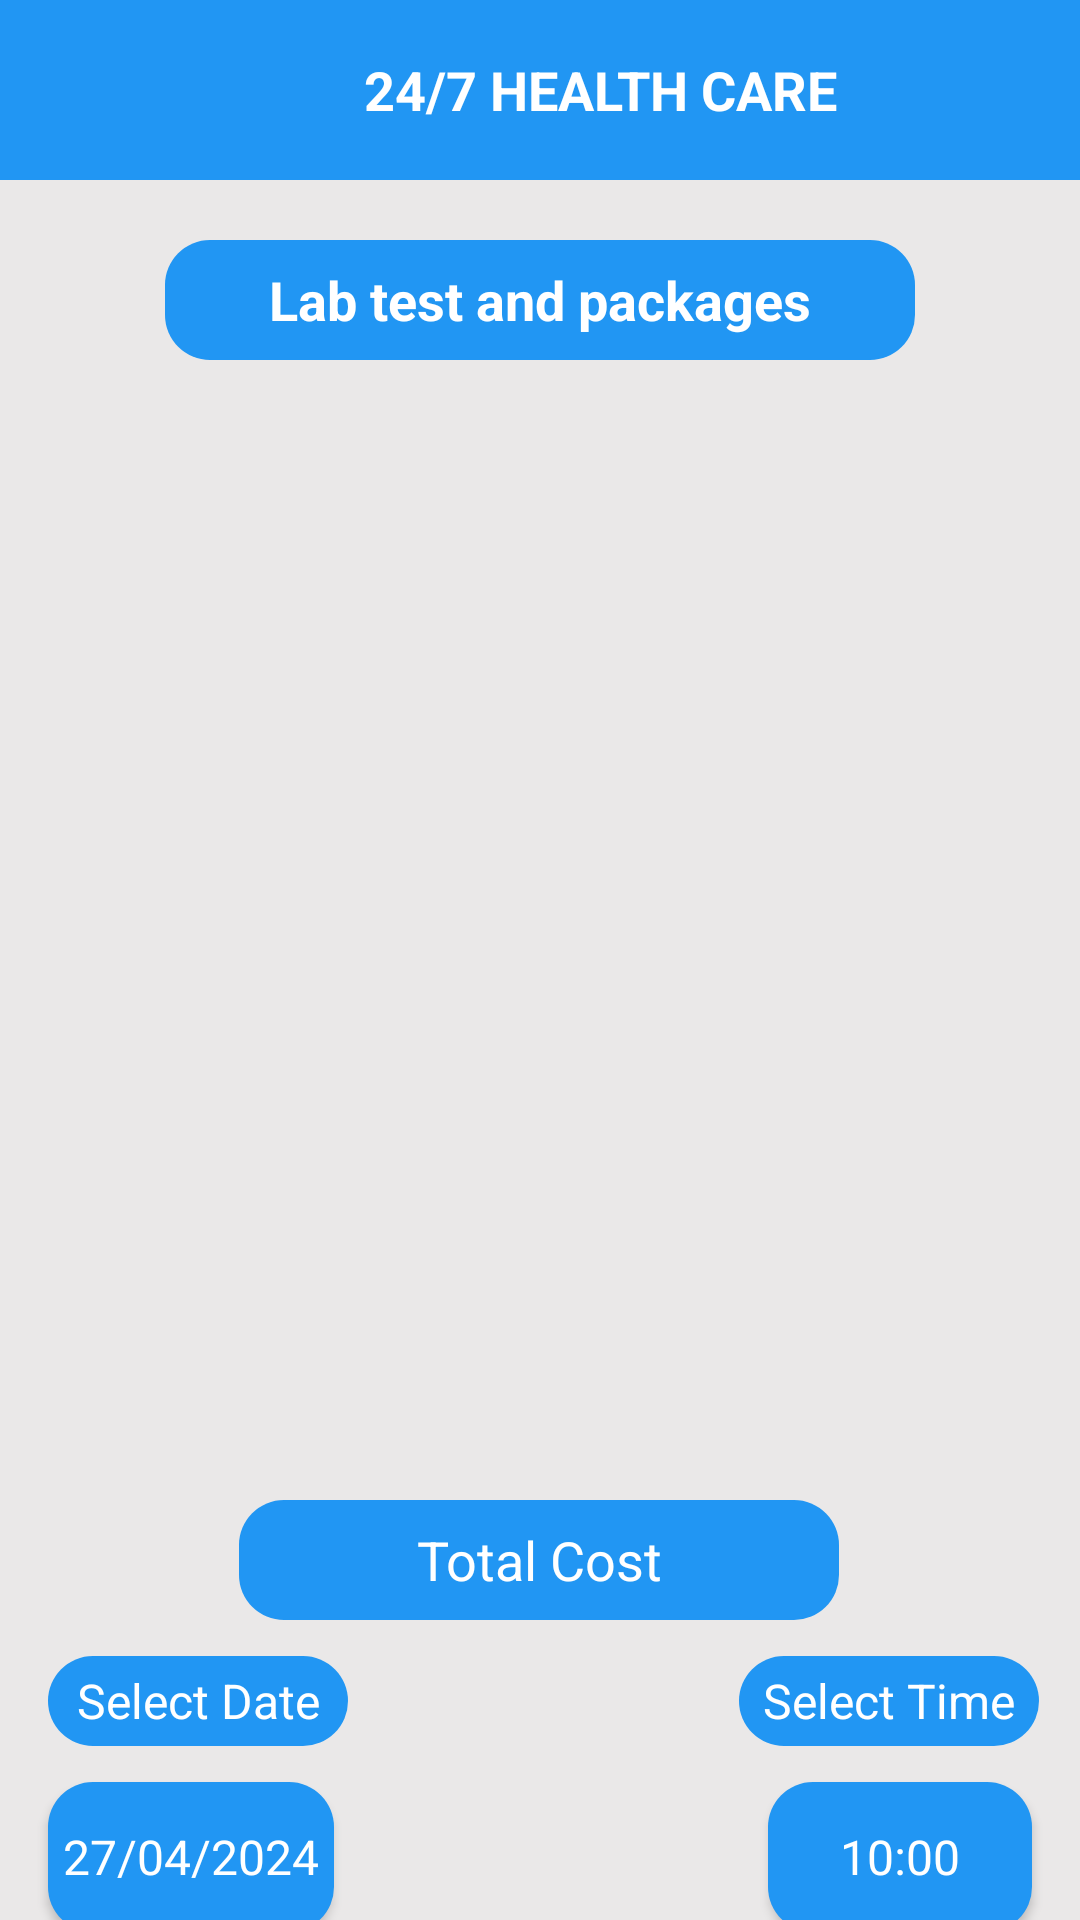

Here is an Android app screen rendered from its layout file. Give the layout XML and the strings, colors and styles it references.
<!-- AndroidManifest.xml: application theme Theme.Healthcare -->
<!-- res/layout/activity_lab_cart.xml -->
<?xml version="1.0" encoding="utf-8"?>
<androidx.constraintlayout.widget.ConstraintLayout xmlns:android="http://schemas.android.com/apk/res/android"
    xmlns:app="http://schemas.android.com/apk/res-auto"
    xmlns:tools="http://schemas.android.com/tools"
    android:layout_width="match_parent"
    android:layout_height="match_parent"
    android:background="#EAE8E8"
    tools:context=".LabCart">

    <LinearLayout
        android:id="@+id/linearlayoutLC"
        android:layout_width="match_parent"
        android:layout_height="60dp"
        android:orientation="horizontal"
        android:background="@color/blue"
        app:layout_constraintEnd_toEndOf="parent"
        app:layout_constraintStart_toStartOf="parent"
        app:layout_constraintTop_toTopOf="parent">

        <ImageView
            android:id="@+id/imgback"
            android:layout_width="40dp"
            android:layout_height="30dp"
            android:layout_gravity="center"
            android:src="@drawable/leftchevron1"
            >
        </ImageView>
        <TextView
            android:id="@+id/textView3"
            android:layout_width="match_parent"
            android:layout_height="match_parent"
            android:text="24/7 HEALTH CARE"
            android:gravity="center"
            android:textColor="@color/white"
            android:textSize="18sp"
            android:textStyle="bold"
            app:layout_constraintBottom_toBottomOf="parent"
            app:layout_constraintEnd_toEndOf="parent"
            app:layout_constraintStart_toStartOf="parent"
            app:layout_constraintTop_toTopOf="parent"
            app:layout_constraintVertical_bias="0.023">

        </TextView>
    </LinearLayout>

    <TextView
        android:id="@+id/textViewlc2"
        android:layout_width="250dp"
        android:layout_height="40dp"
        android:layout_marginTop="20dp"
        android:text="Lab test and packages"
        android:textColor="@color/white"
        android:textSize="18dp"
        android:textStyle="bold"
        android:gravity="center"
        android:background="@drawable/title"
        app:layout_constraintEnd_toEndOf="parent"
        app:layout_constraintStart_toStartOf="parent"
        app:layout_constraintTop_toBottomOf="@+id/linearlayoutLC">

    </TextView>

    <ListView
        android:id="@+id/listViewlc"
        android:layout_width="match_parent"
        android:layout_height="300dp"
        android:layout_marginTop="24dp"
        android:divider="@android:color/transparent"
        android:dividerHeight="5dp"
        app:layout_constraintEnd_toEndOf="parent"
        app:layout_constraintStart_toStartOf="parent"
        app:layout_constraintTop_toBottomOf="@+id/textViewlc2">

    </ListView>

    <TextView
        android:id="@+id/textViewlc3"
        android:layout_width="200dp"
        android:layout_height="40dp"
        android:layout_marginTop="56dp"
        android:background="@drawable/title"
        android:gravity="center"
        android:text="Total Cost"
        android:textAlignment="center"
        android:textColor="@color/white"
        android:textSize="18dp"
        android:textStyle="normal"
        app:layout_constraintEnd_toEndOf="parent"
        app:layout_constraintHorizontal_bias="0.497"
        app:layout_constraintStart_toStartOf="parent"
        app:layout_constraintTop_toBottomOf="@+id/listViewlc">

    </TextView>

    <TextView
        android:id="@+id/textViewlc4"
        android:layout_width="100dp"
        android:layout_height="30dp"
        android:layout_marginStart="16dp"
        android:layout_marginTop="12dp"
        android:text="Select Date"
        android:background="@drawable/title"
        android:textColor="@color/white"
        android:textSize="16dp"
        android:textStyle="normal"
        android:gravity="center"
        app:layout_constraintEnd_toStartOf="@+id/textViewlc5"
        app:layout_constraintHorizontal_bias="0.0"
        app:layout_constraintStart_toStartOf="parent"
        app:layout_constraintTop_toBottomOf="@+id/textViewlc3">

    </TextView>

    <Button
        android:id="@+id/buttonlcdate"
        style="?android:spinnerStyle"
        android:layout_width="wrap_content"
        android:layout_height="50dp"
        android:layout_marginStart="16dp"
        android:layout_marginTop="12dp"
        android:paddingStart="5dp"
        android:paddingEnd="5dp"
        android:background="@drawable/title"
        android:gravity="center"
        android:text="27/04/2024"
        android:textColor="@color/white"
        android:textSize="16dp"
        android:textStyle="normal"
        app:layout_constraintStart_toStartOf="parent"
        app:layout_constraintTop_toBottomOf="@+id/textViewlc4">

    </Button>

    <TextView
        android:id="@+id/textViewlc5"
        android:layout_width="100dp"
        android:layout_height="30dp"
        android:layout_marginTop="12dp"
        android:text="Select Time"
        android:background="@drawable/title"
        android:textColor="@color/white"
        android:textSize="16dp"
        android:textStyle="normal"
        android:gravity="center"
        app:layout_constraintEnd_toEndOf="parent"
        app:layout_constraintHorizontal_bias="0.948"
        app:layout_constraintStart_toStartOf="parent"
        app:layout_constraintTop_toBottomOf="@+id/textViewlc3">

    </TextView>

    <Button
        android:id="@+id/buttonlctime"
        style="?android:spinnerStyle"
        android:layout_width="wrap_content"
        android:layout_height="50dp"
        android:layout_marginTop="12dp"
        android:paddingStart="5dp"
        android:paddingEnd="5dp"
        android:text="10:00"
        android:gravity="center"
        android:textColor="@color/white"
        android:textSize="16dp"
        android:textStyle="normal"
        app:layout_constraintEnd_toEndOf="parent"
        app:layout_constraintHorizontal_bias="0.9"
        android:background="@drawable/title"
        app:layout_constraintStart_toEndOf="@+id/buttonlcdate"
        app:layout_constraintTop_toBottomOf="@+id/textViewlc5">

    </Button>

    <Button
        android:id="@+id/buttonlccheckout"
        android:layout_width="300dp"
        android:layout_height="50dp"
        android:background="@drawable/btnstyle"
        android:text="check out"
        android:textColor="@color/white"
        android:textSize="18sp"
        android:textStyle="bold"
        app:layout_constraintBottom_toBottomOf="parent"
        app:layout_constraintEnd_toEndOf="parent"
        app:layout_constraintHorizontal_bias="0.495"
        app:layout_constraintStart_toStartOf="parent"
        app:layout_constraintTop_toBottomOf="@+id/buttonlcdate"
        app:layout_constraintVertical_bias="0.546">

    </Button>

    


</androidx.constraintlayout.widget.ConstraintLayout>
<!-- resources referenced by this layout -->
<resources>
  <color name="black">#FF000000</color>
  <color name="blue">#2196F3</color>
  <color name="white">#FFFFFFFF</color>
  <!-- drawable btnstyle (drawable) -->
  <?xml version="1.0" encoding="utf-8"?>
  <shape xmlns:android="http://schemas.android.com/apk/res/android"
      android:shape="rectangle"
      >
  <corners
      android:radius="15dp">
  
  </corners>
      <stroke
          android:color="@color/white"
          android:width="1dp"
          >
      </stroke>
      <solid
          android:color="@color/blue"
          >
  
      </solid>
  </shape>
  <!-- drawable input_bg (drawable) -->
  <?xml version="1.0" encoding="utf-8"?>
  <shape xmlns:android="http://schemas.android.com/apk/res/android">
      <stroke android:color="#2196F3"
          android:width="2dp"/>
      <corners
          android:radius="15dp" />
  </shape>
  <!-- drawable title (drawable) -->
  <?xml version="1.0" encoding="utf-8"?>
  <shape xmlns:android="http://schemas.android.com/apk/res/android"
      android:shape="rectangle"
      >
      <solid
          android:color="@color/blue"/>
      <corners
          android:radius="15dp"
          >
      </corners>
  
  </shape>
  <style name="Theme.Healthcare" parent="Theme.AppCompat.Light.NoActionBar">
          <item name="android:windowIsTranslucent">true</item>
          
          <item name="colorPrimary">@color/purple_500</item>
          <item name="colorPrimaryVariant">@color/purple_700</item>
          <item name="colorOnPrimary">@color/white</item>
          
          <item name="colorSecondary">@color/teal_200</item>
          <item name="colorSecondaryVariant">@color/teal_700</item>
          <item name="colorOnSecondary">@color/black</item>
          
          <item name="android:statusBarColor">@color/darkblue</item>
          
          
      </style>
  <color name="purple_500">#FF6200EE</color>
  <color name="purple_700">#FF3700B3</color>
  <color name="teal_200">#FF03DAC5</color>
  <color name="teal_700">#FF018786</color>
  <color name="darkblue">#BCA5F3</color>
</resources>
